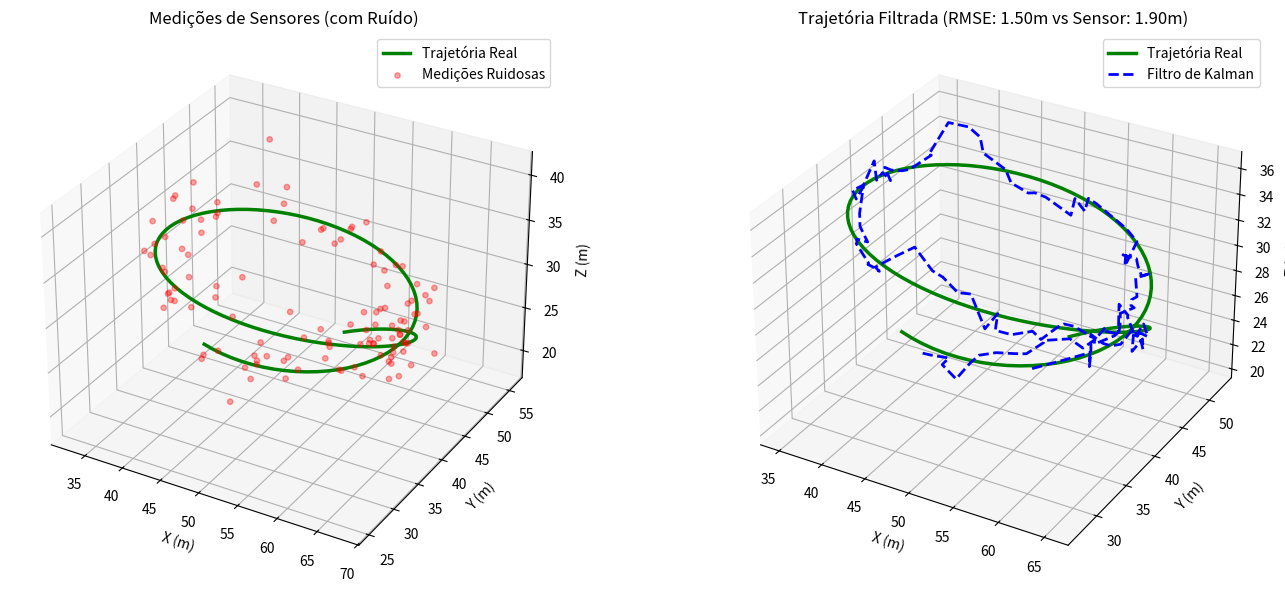

Python code for this plot:
import numpy as np
import matplotlib.pyplot as plt

def gerar_trajetoria_helicoptero(n_pontos=120, seed=42):
    """
    Simula o voo tridimensional suave de um helicóptero:
    - Movimento helicoidal/ondulatório nos eixos X, Y e Z
    - Adiciona ruído gaussiano para simular leituras imprecisas de sensores (GPS/altímetro).
    """
    np.random.seed(seed)
    t = np.linspace(0, 12, n_pontos)

    # Trajetória suave real
    real_x = 50.0 + 15.0 * np.sin(t * 0.8)
    real_y = 40.0 + 12.0 * np.cos(t * 0.8)
    real_z = 20.0 + 8.0 * np.sin(t * 0.4) + 1.5 * t

    trajetoria_real = np.vstack([real_x, real_y, real_z]).T

    # Medições com ruído sensorial (variância = 4.0, desvio padrão = 2.0)
    ruido = np.random.normal(loc=0.0, scale=2.0, size=trajetoria_real.shape)
    medicoes_ruidosas = trajetoria_real + ruido

    return trajetoria_real, medicoes_ruidosas


def filtro_kalman_3d(medicoes, variancia_processo=0.8, variancia_medicao=4.0):
    """
    Filtro de Kalman 1D desacoplado para cada um dos eixos espaciais (X, Y, Z).
    Equações fundamentais em cada passo:
      1. Predição da incerteza:  P = P + Q
      2. Ganho de Kalman:        K = P / (P + R)
      3. Atualização de estado:  x = x + K * (z - x)
      4. Atualização da certeza: P = (1 - K) * P
    """
    n_pontos, dims = medicoes.shape
    estimativas = np.zeros_like(medicoes)

    # Chute inicial do estado e incerteza inicial
    estado = np.array([50.0, 40.0, 20.0], dtype=float)
    incerteza = np.array([2.0, 2.0, 2.0], dtype=float)

    for i in range(n_pontos):
        z = medicoes[i]

        # Etapa 1: Predição
        incerteza = incerteza + variancia_processo

        # Etapa 2: Ganho de Kalman
        K = incerteza / (incerteza + variancia_medicao)

        # Etapa 3: Correção da estimativa com a medição
        estado = estado + K * (z - estado)

        # Etapa 4: Atualização da incerteza
        incerteza = (1.0 - K) * incerteza

        estimativas[i] = estado

    return estimativas


def calcular_rmse(real, estimado):
    return np.sqrt(np.mean((real - estimado) ** 2))


if __name__ == "__main__":
    print("=== Rastreamento de Trajetória 3D com Filtro de Kalman ===")

    real, medicoes = gerar_trajetoria_helicoptero(n_pontos=120)
    estimado = filtro_kalman_3d(medicoes, variancia_processo=0.8, variancia_medicao=4.0)

    # Avaliação de desempenho da filtragem
    rmse_sensor = calcular_rmse(real, medicoes)
    rmse_kalman = calcular_rmse(real, estimado)
    reducao_erro = (1.0 - rmse_kalman / rmse_sensor) * 100

    print(f"• Erro médio do sensor (ruidoso) : {rmse_sensor:.3f} m")
    print(f"• Erro após o Filtro de Kalman   : {rmse_kalman:.3f} m")
    print(f"• Redução do erro               : {reducao_erro:.1f}%\n")

    # Plot comparativo 3D
    fig = plt.figure(figsize=(15, 6))

    # Gráfico 1: Trajetória Real vs Medições Ruidosas
    ax1 = fig.add_subplot(121, projection='3d')
    ax1.plot(real[:, 0], real[:, 1], real[:, 2], label="Trajetória Real", color="green", linewidth=2.5)
    ax1.scatter(medicoes[:, 0], medicoes[:, 1], medicoes[:, 2], label="Medições Ruidosas", color="red", alpha=0.35, s=15)
    ax1.set_title("Medições de Sensores (com Ruído)")
    ax1.set_xlabel("X (m)")
    ax1.set_ylabel("Y (m)")
    ax1.set_zlabel("Z (m)")
    ax1.legend()

    # Gráfico 2: Trajetória Real vs Estimativa Filtrada
    ax2 = fig.add_subplot(122, projection='3d')
    ax2.plot(real[:, 0], real[:, 1], real[:, 2], label="Trajetória Real", color="green", linewidth=2.5)
    ax2.plot(estimado[:, 0], estimado[:, 1], estimado[:, 2], label="Filtro de Kalman", color="blue", linewidth=2.0, linestyle="--")
    ax2.set_title(f"Trajetória Filtrada (RMSE: {rmse_kalman:.2f}m vs Sensor: {rmse_sensor:.2f}m)")
    ax2.set_xlabel("X (m)")
    ax2.set_ylabel("Y (m)")
    ax2.set_zlabel("Z (m)")
    ax2.legend()

    plt.tight_layout()
    print("Feche a janela do gráfico para finalizar a execução.")
    plt.show()
